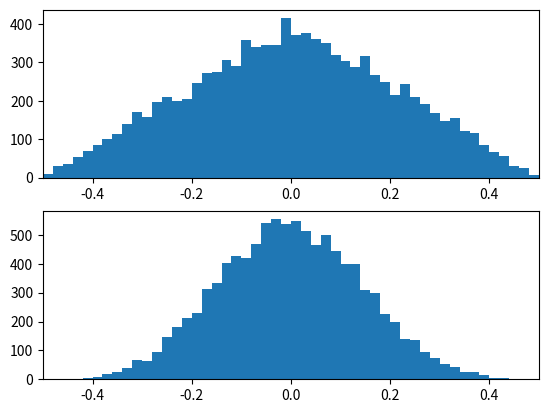

The script that saved this image:
# -*- coding: utf-8 -*-
"""
Created on Fri Sep 11 07:17:41 2020

[redacted]
"""

import numpy as np
import matplotlib.pyplot as plt


# Problem 16


k = 2
n = 10000
X_1 = np.zeros(n)


for i, x in enumerate(X_1):
    j = 0
    temp = 0
    while j < k:
        temp += np.random.uniform(-0.5, 0.5)
        j += 1
    X_1[i] = temp / k


k = 4
n = 10000
X_2 = np.zeros(n)

for i, x in enumerate(X_2):
    j = 0
    temp = 0
    while j < k:
        temp += np.random.uniform(-0.5, 0.5)
        j += 1
    X_2[i] = temp / k



fig, (ax1, ax2) = plt.subplots(2, 1)

x_min = -0.5
x_max = 0.5

ax1.set_xlim(x_min, x_max)
ax2.set_xlim(x_min, x_max)

ax1.hist(X_1, 50, range = (x_min, x_max))
ax2.hist(X_2, 50, range = (x_min, x_max))
